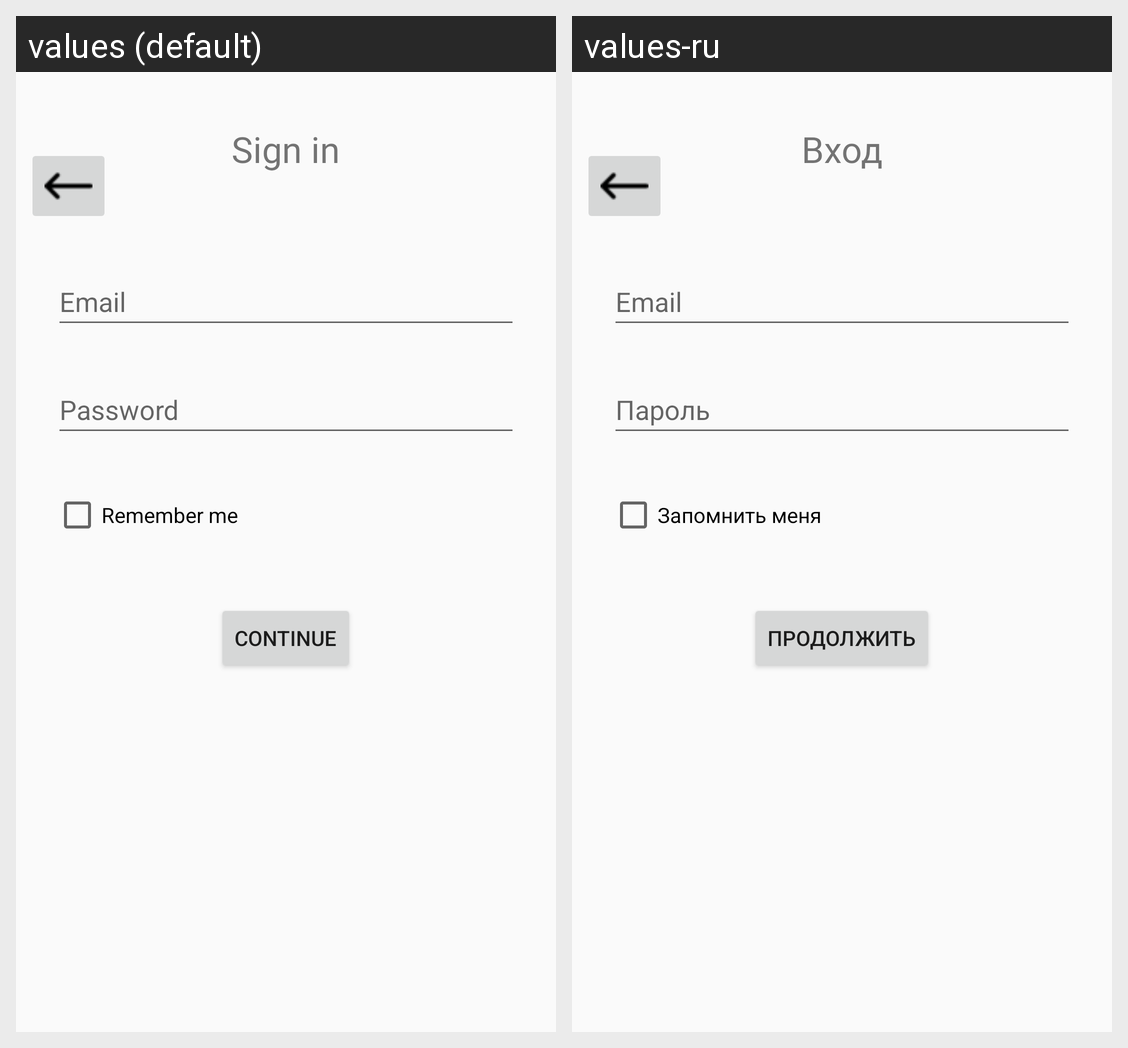

The Android screen above is rendered under two locales of the same app. Produce the string resources it draws, with the default and per-locale values.
Android screen res/layout/activity_signin.xml rendered under 2 locales, left to right: values (default), values-ru. Device: Nexus 5 (rendered at 1080×1920; each locale shown at half size, 540×960, under a caption strip naming it); theme Theme.My_Application.
Strings drawn on this screen, with the default value and each locale's value (text and hints the layout hard-codes, and strings that could not be matched under every locale, appear in the picture but are not listed):

sign_in
  values: Sign in
  values-ru: Вход

email
  values: Email
  values-ru: Email

password
  values: Password
  values-ru: Пароль

remember
  values: Remember me
  values-ru: Запомнить меня

cont
  values: Continue
  values-ru: Продолжить
